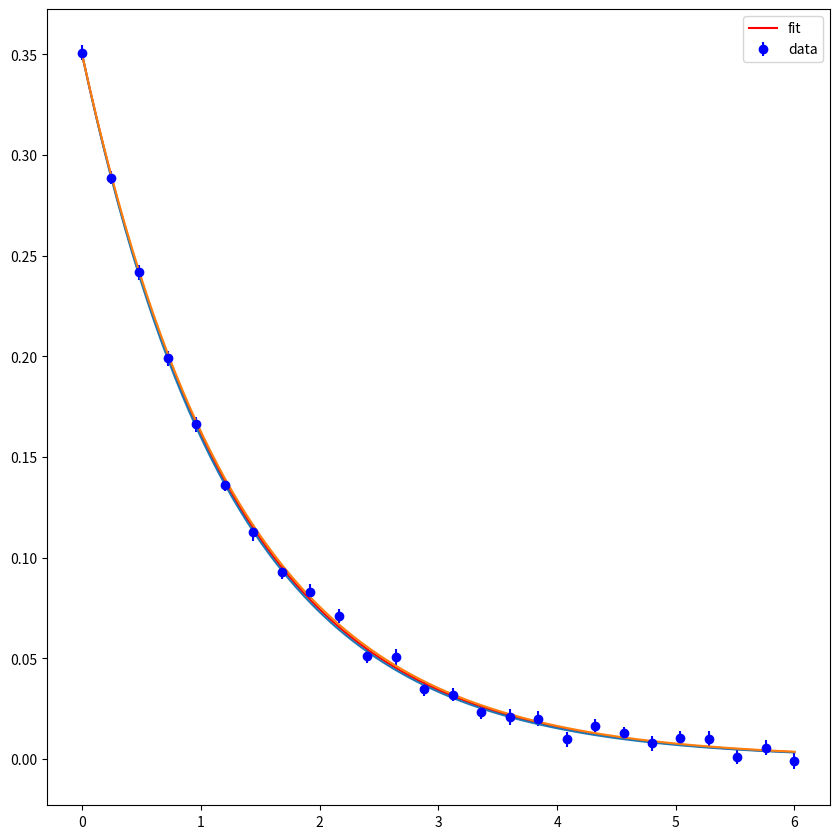

Python code for this plot:
# -*- coding: utf-8 -*-
"""The standard error should tell us the standard deviation of whatever 
distribution we're pulling from. In the case of the mean, we're pulling from
the sampling distribution with N = however many samples we have in total. In
the more complex case of the standard error on extracted parameters, we're
pulling from the distribution of repeated curve fits to some random data. To
make sure our standard error is telling us what we think it is in this case,
let's just simulate this distribution and see what happens.

Created on Sun Sep 16 2019

@author: mccambria
"""


# %% Imports


import numpy
from numpy import exp
from numpy import sqrt
from scipy.optimize import curve_fit
import matplotlib.pyplot as plt
from scipy import stats


# %% Constants


# %% Functions


def exp_decay(x, coeff, rate):
    return coeff*exp(-rate*x)

def simulate_noisy_exp_decay(x_linspace, coeff, rate, num_runs):
    num_steps = len(x_linspace)
    data = numpy.zeros((num_runs, num_steps))
    st_dev = sqrt(num_runs/400)*coeff
    st_dev = sqrt(num_runs/10000)*coeff
    noise_list = numpy.random.normal(0, st_dev, num_runs*num_steps)
    for run_ind in range(num_runs):
        for step_ind in range(num_steps):
            x_val = x_linspace[step_ind]
            y_val = exp_decay(x_val, coeff, rate)
            noise = noise_list[(run_ind*num_steps)+step_ind]
            data[run_ind, step_ind] = y_val+noise
    return data


# %% Main


def main(num_samples, num_runs, num_steps, time_range, coeff, rate):
    """When you run the file, we'll call into main, which should contain the
    body of the script.
    """

    x_vals = numpy.linspace(time_range[0], time_range[1], num_steps)
    x_smooth = numpy.linspace(time_range[0], time_range[1], 101)
    rate_ste_list = []
    rate_avg_list = []

    for sample_ind in range(num_samples):

        # Simulate the data

        data = simulate_noisy_exp_decay(x_vals, coeff, rate, num_runs)
        data_avg = numpy.mean(data, axis=0)
        data_std = numpy.std(data, axis=0, ddof=1)
        data_ste = data_std / numpy.sqrt(num_runs)
        # data_ste = stats.sem(data, axis=0)
        # data_stv = numpy.var(data, axis=0, ddof=1) / numpy.sqrt(num_runs)

        # Fit

        popt, pcov = curve_fit(exp_decay, x_vals, data_avg,
                      p0=(coeff, rate), sigma=data_ste, absolute_sigma=True)

        # Populate our lists

        rate_ste = sqrt(pcov[1,1])
        rate_ste_list.append(rate_ste)
        rate_avg_list.append(popt[1])

        # Plot an example

        if sample_ind == 0:
            fig, ax = plt.subplots(figsize=(8.5, 8.5))
            fig.set_tight_layout(True)
            ax.errorbar(x_vals, data_avg, yerr=data_ste,
                        label='data', fmt='o', color='blue')
            ax.plot(x_smooth, exp_decay(x_smooth, *popt),
                    color='red', label = 'fit')
            ax.legend()
            temp = [el for el in popt]
            temp[1] += rate_ste
            ax.plot(x_smooth, exp_decay(x_smooth, *temp))
            temp = [el for el in popt]
            temp[1] -= rate_ste
            ax.plot(x_smooth, exp_decay(x_smooth, *temp))

    # Get the standard devation of the distibution

    print(numpy.mean(rate_ste_list))
    print(numpy.std(rate_avg_list, ddof=1))



# %% Run the file


# The __name__ variable will only be '__main__' if you run this file directly.
# This allows a file's functions, classes, etc to be imported without running
# the script that you set up here.
if __name__ == '__main__':

    # Set up your parameters to be passed to main here
    num_runs = 100
    num_samples = 100
    # num_runs = 100
    # num_samples = num_runs // 10
    # num_samples = 100
    # num_runs = num_samples // 10
    num_steps = 26
    time_range = [0, 6]
    coeff = 0.35
    rate = 0.78

    # Run the script
    main(num_samples, num_runs, num_steps, time_range, coeff, rate)
    # for num_runs in numpy.linspace(5,20,16, dtype=int):
    #     print(num_runs)
    #     main(num_samples, num_runs, num_steps, time_range, coeff, rate)
